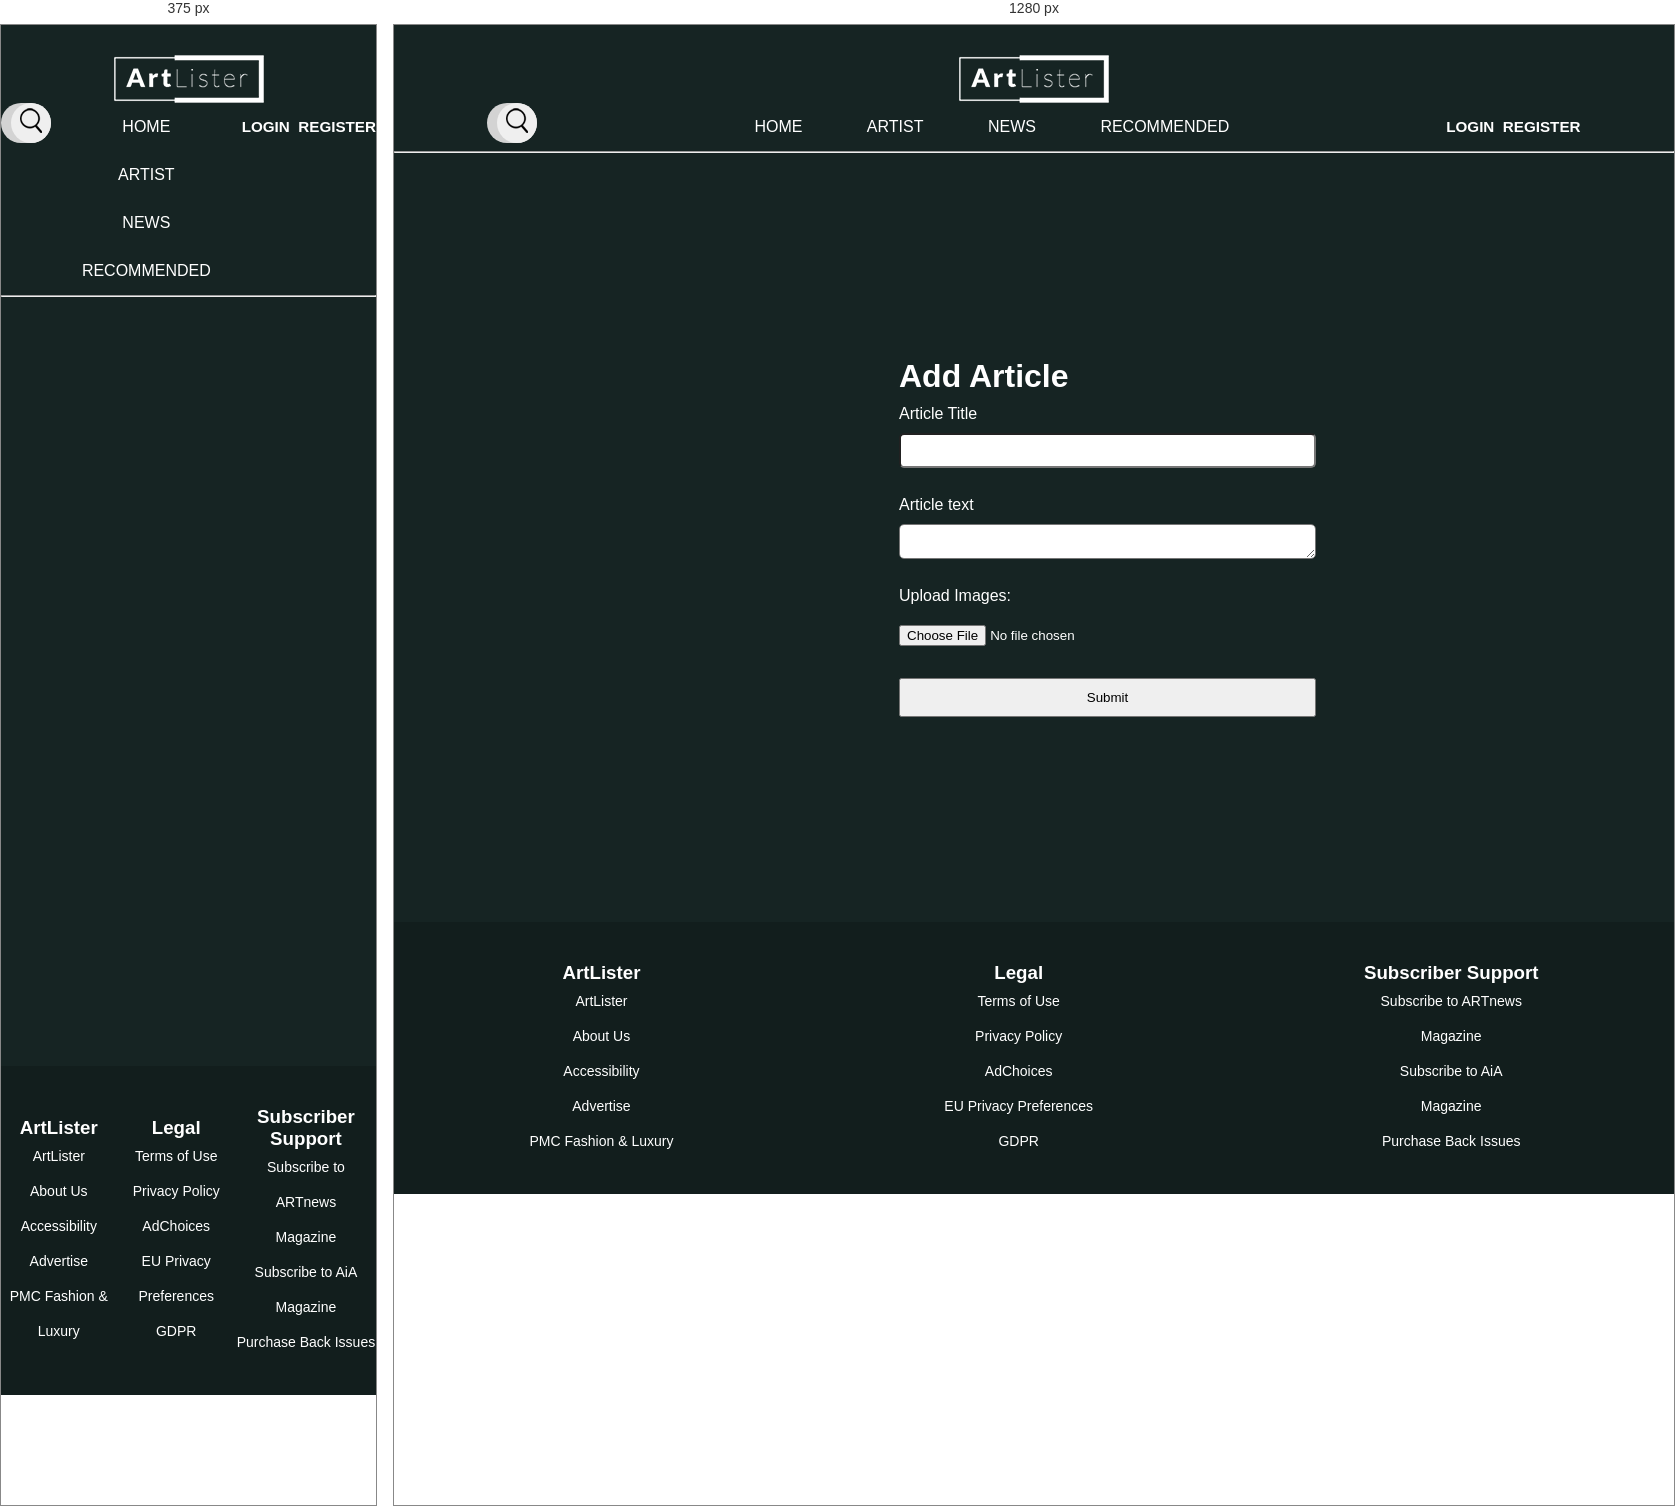
Rendered at 375 px and 1280 px, left to right.

<!-- file: addArticle.html -->
<!DOCTYPE html>
<html lang="en">

    <head>
        <title>ArtLister</title>
        <meta charset="UTF-8">
        <link rel="stylesheet" href="Stylesheet/style.css">
        <script src="js/script.js"></script>
    
        <style>

          
#text {
  padding-top: 10px;
  padding-bottom: 10px;
  border-radius: 5px;
  height: 35px;
  /* background-color: red; */
}

#text1 {
  padding-top: 10px;
  padding-bottom: 10px;
  border-radius: 5px;
  height: 35px;
}

#file {
  padding-top: 10px;
  padding-bottom: 10px;
  border-radius: 5px;
  height: 35px;
}


        </style>
    
    </head>

<body>

  <header>

    <div class="artlistericon">
    <a href="index.html" class="logo">
    <img src="images/Logo.png">
    </a>
    </div>

    <div class="header3col">
      <div class="search-box">
        <button class="btn-search"><i class="fas fa-search"></i><img src="images/search.png"></button>
        
        <input type="text" class="input-search" placeholder="Type to Search...">
      </div>

      <div class="hItem navbarmenu">
        <ul>
          <li><a href="index.html">HOME</a></li>
          <li><a href="Artist.html">ARTIST</a></li>
          <li><a href="NewsPage.html">NEWS</a></li>
          <li><a href="Recommended.html">RECOMMENDED</a></li>
        </ul>
        <!-- <a class="active" href="#home">HOME</a>
        <a href="#contact">ARTIST</a>
        <a href="#about">NEWS</a>
        <a href="#about">RECOMMENDED</a> -->

      </div>

      <div class="hItem login">
        <div class="loginmn"><a href="login.html"><h3> LOGIN&nbsp   </h3></a></div>
        <div class="register"><a href="register.html"><h3>  &nbspREGISTER </h3></a></div>
        
      </div>
    

    </div>
    <hr>
  </header>
      <div class="formbody">
        <style>
        .formbody { background-color: #162423!important;
          margin: auto;
          padding-left: 500px;
          padding-right: 500px;
          padding-top: 200px;
          padding-bottom: 200px;
          display: flex;
          flex-direction: column;
          flex-wrap: wrap;}
          
          .formAddArticle {
            display: flex;
            flex-direction: column;
            flex-wrap: wrap;
            color: white;
          }

          .formAddArticle > *
          {
            margin: 5px;
          }
          
          #submit {
            padding-top: 10px;
            padding-bottom: 10px;
            align-content: center;
            padding-right: 40px;
            padding-left: 40px;
          }

          
          </style>

      <form>
        <div class="formAddArticle">
          <h1>Add Article</h1>
          <label for="text">Article Title</label> 
            <input type="text" name="text" id="text">
            <br>

            <label for="text1">Article text</label> 
            <textarea id="text1" name="text1" rows="4" cols="50"></textarea>
            <br>
            <label for="file">Upload Images:</label> 
            <input type="file" name="file" id="file">
            <br>
            <!-- <a href="index.html">  -->
            <!-- <input type="submit" name="submit" id="submit"></a> -->
            <button type="submit" id="submit"> <a href="index.html">Submit </a><i class="fas fa-angle-right"></i></button>

        </div>
      </form>

    </div>

      <footer>
     
        <div class="fCol fCol1">
          <h3>ArtLister</h3>
          <ul>
            <a href="#"> <li> ArtLister</li> </a>
            <a href="#"> <li> About Us</li></a>
            <a href="#"> <li> Accessibility</li></a>
            <a href="#"> <li> Advertise</li></a>
            <a href="#"> <li> PMC Fashion & Luxury</li></a>    
    
    
          </ul>
    
        </div>
    
        <div class="fCol fCol2">
          <h3>Legal</h3>
          <ul>
            <a href="#"> <li> Terms of Use</li> </a>
            <a href="#"> <li> Privacy Policy</li></a>
            <a href="#"> <li> AdChoices</li></a>
            <a href="#"> <li> EU Privacy Preferences</li></a>
            <a href="#"> <li> GDPR</li></a>    
    
    
          </ul>
          
        </div>
    
        <div class="fCol fCol3">
          <h3>Subscriber Support</h3>
          <ul>
            <a href="#"> <li> Subscribe to ARTnews </li> </a>
            <a href="#"> <li> Magazine</li></a>
            <a href="#"> <li> Subscribe to AiA</li></a>
            <a href="#"> <li> Magazine</li></a>
            <a href="#"> <li> Purchase Back Issues</li></a>    
    
    
          </ul>
          
        </div>
    
      </footer>


</body>
</html>

/* @media block from style.css */
@media screen and (max-width: 500px) {
  .header a {
    float: none;
    display: block;
    text-align: left;
  }
  .header-right {
    float: none;
  }

  .flex-grid {
    display: block;
  }

}